14-way image classification set "MasterDataset" from GitHub (shihabpk99/AI-Powered-Crop-Disease-Detection-System); label vocabulary: potato bacterial disease, potato fungal disease, potato healthy, potato late blight, rice blast, rice brown spot, rice healthy, rice sheath blight, rice tungro virus, wheat black point, wheat blast, wheat fusarium foot rot, wheat healthy, wheat leaf blight.

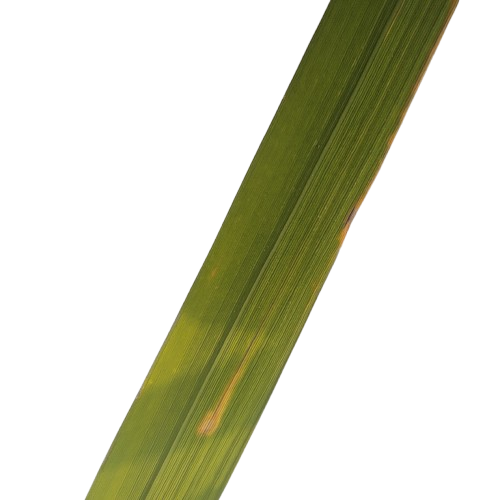
Label: rice tungro virus

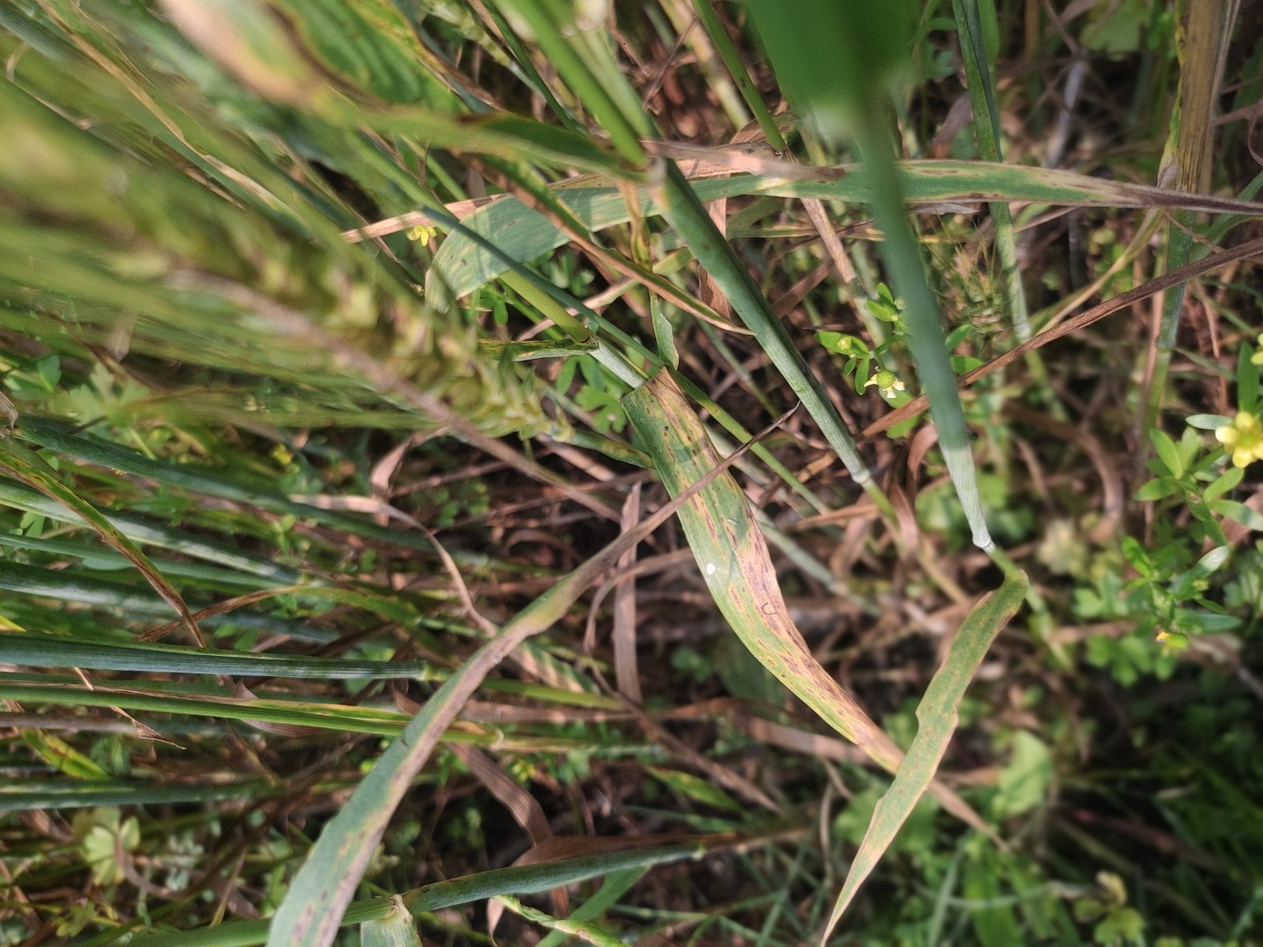
Label: wheat leaf blight

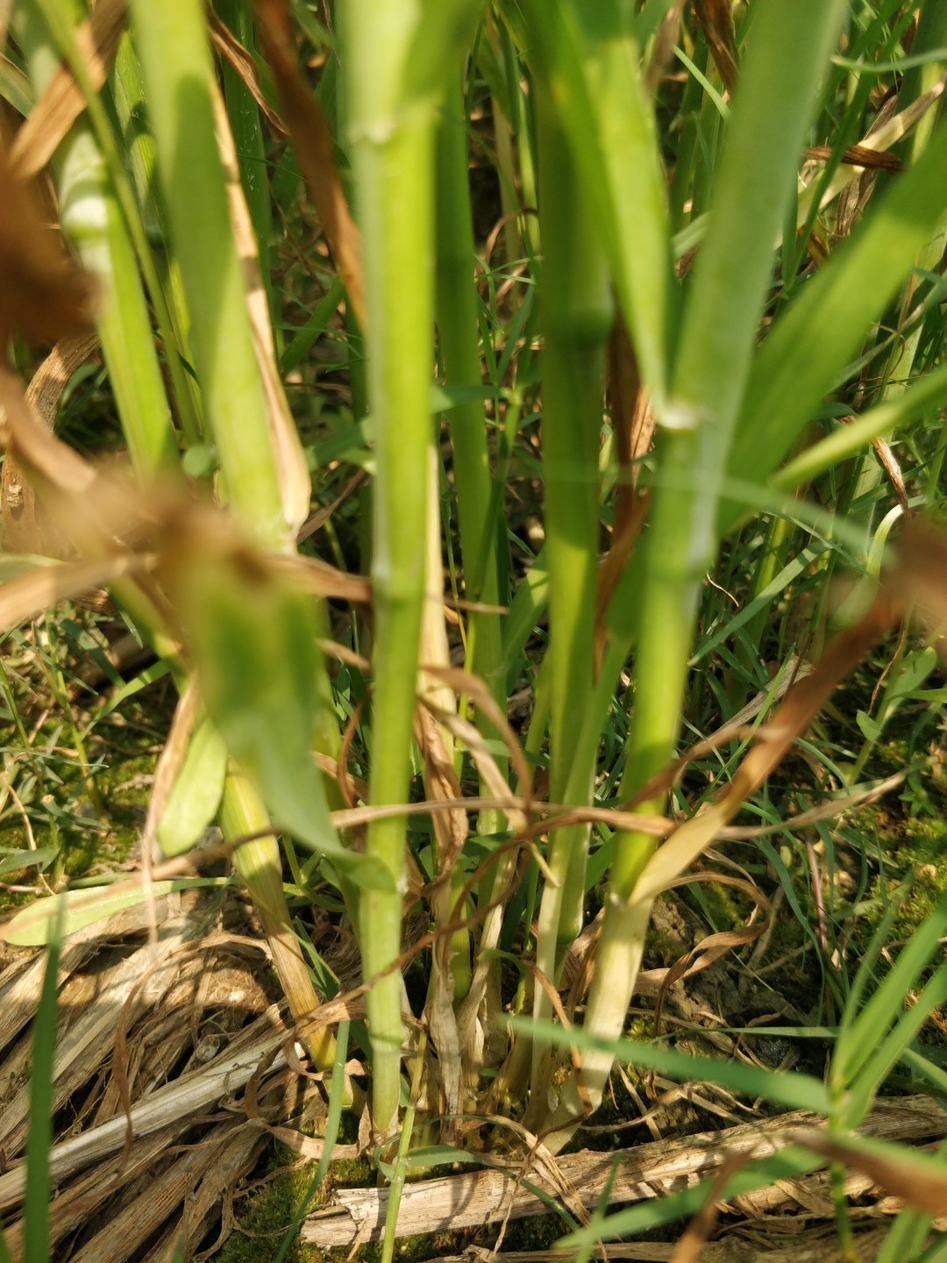
Label: wheat healthy

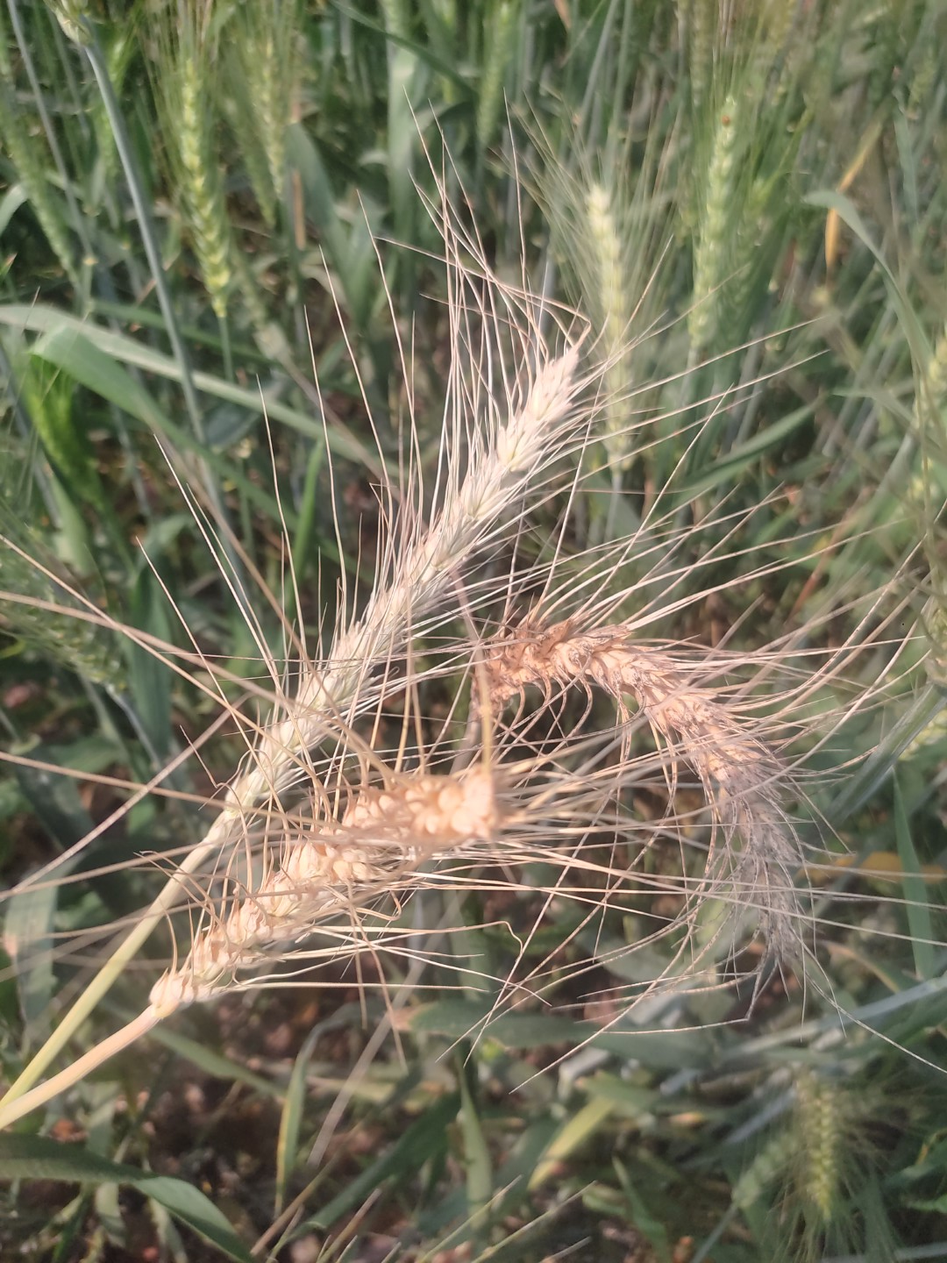
Label: wheat blast

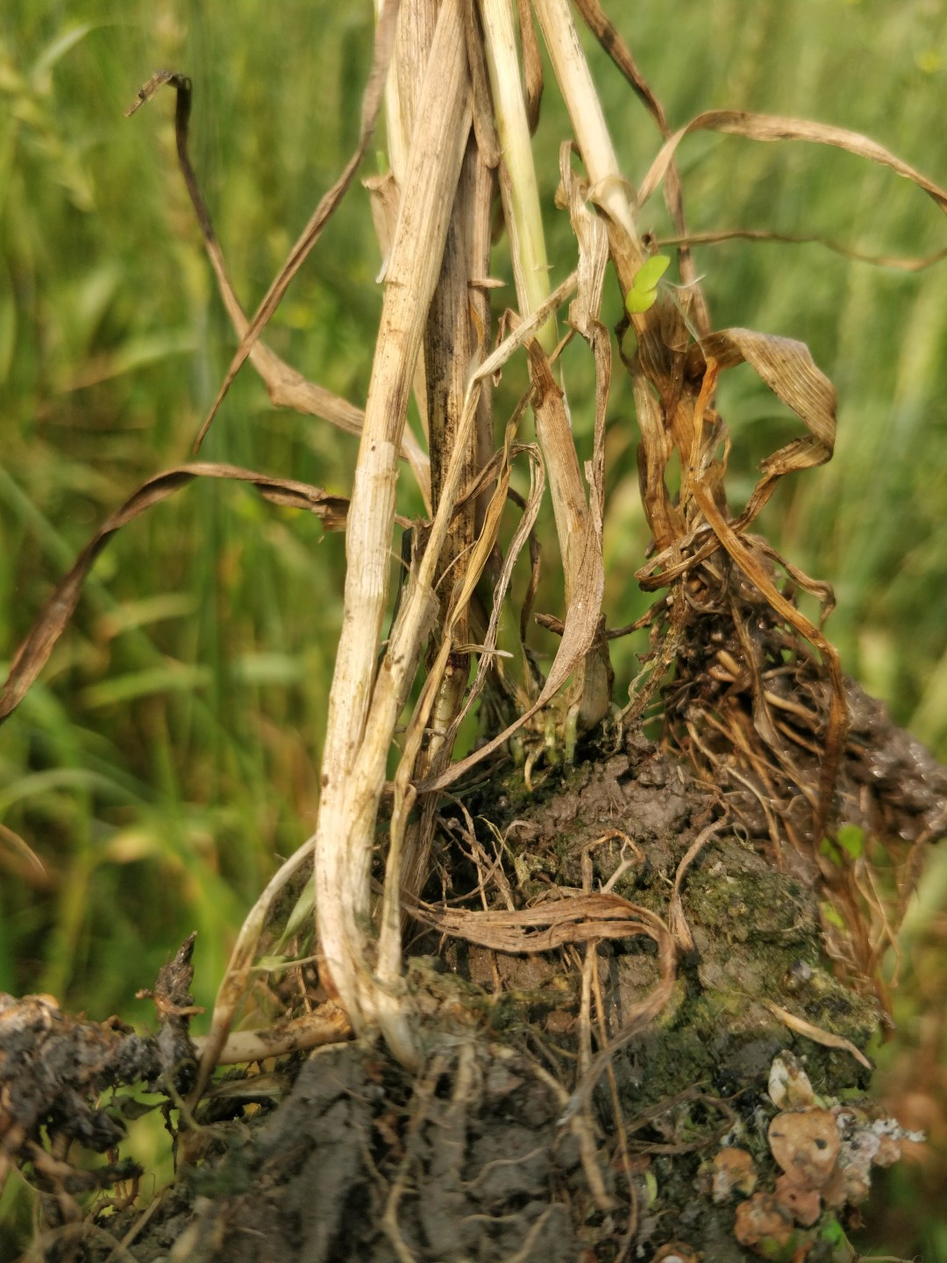
Label: wheat fusarium foot rot

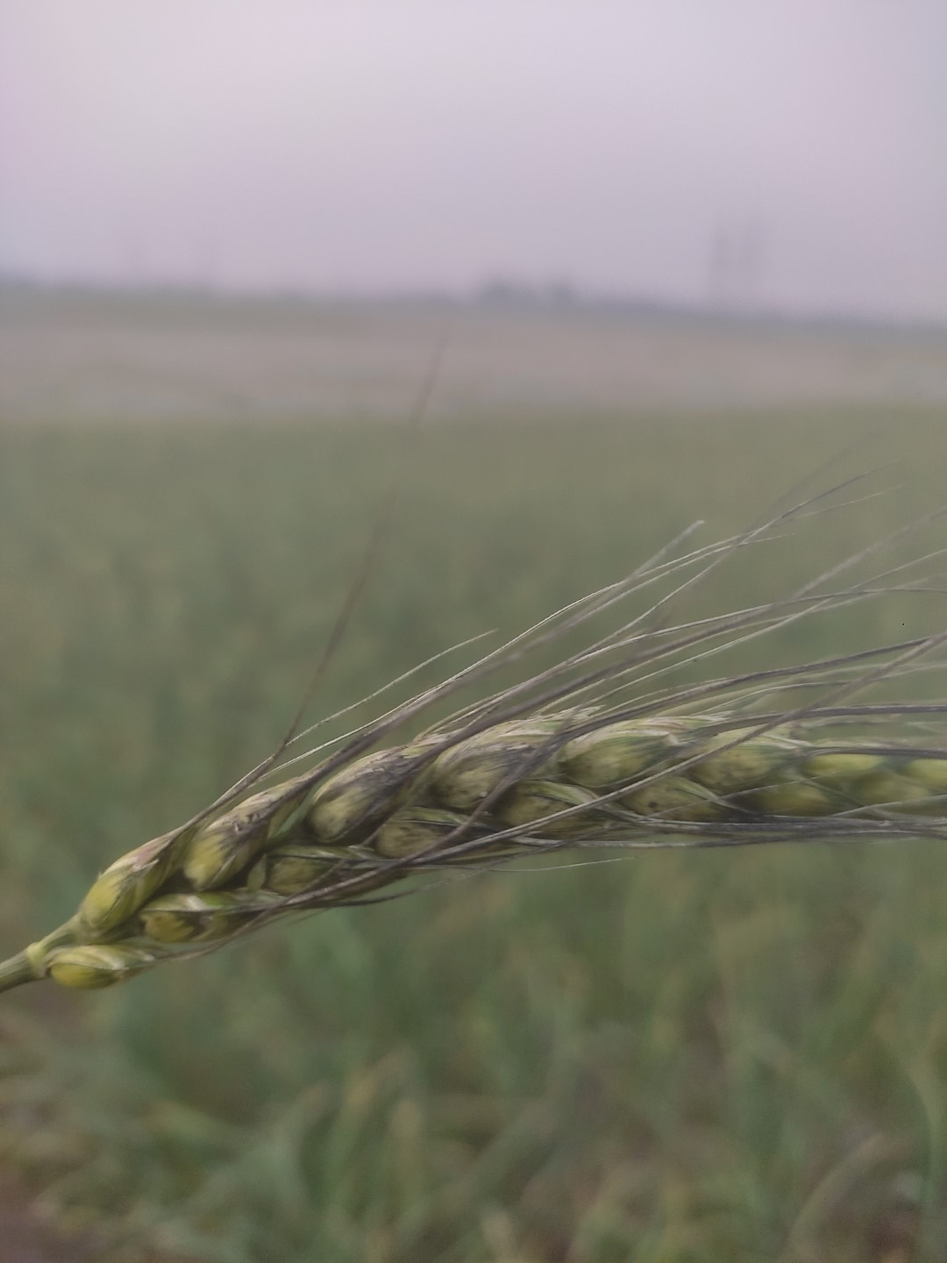
Label: wheat black point
